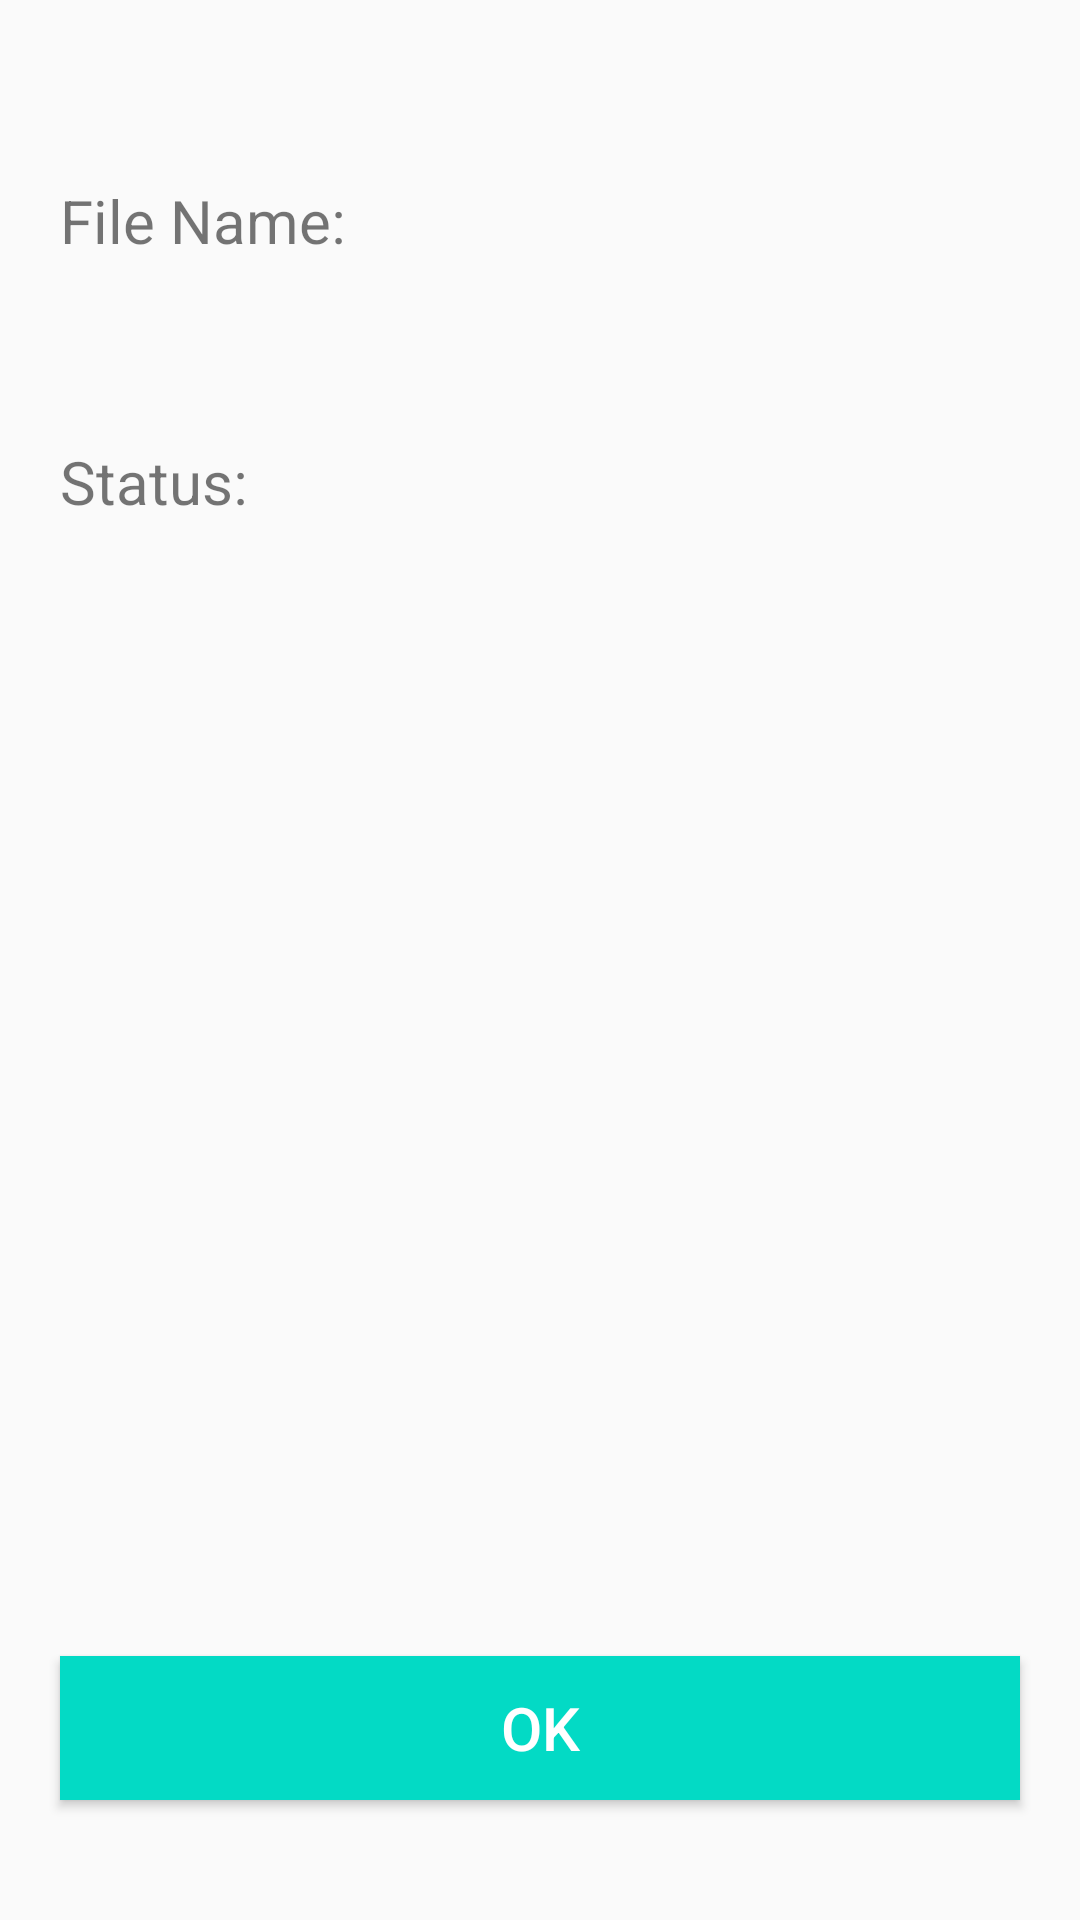

This screen was rendered from an Android layout file. Write that file and the resources it references.
<!-- AndroidManifest.xml: application theme AppTheme -->
<!-- res/layout/content_detail.xml -->
<?xml version="1.0" encoding="utf-8"?>
<androidx.constraintlayout.widget.ConstraintLayout
    xmlns:android="http://schemas.android.com/apk/res/android"
    xmlns:app="http://schemas.android.com/apk/res-auto"
    xmlns:tools="http://schemas.android.com/tools"
    android:layout_width="match_parent"
    android:layout_height="match_parent"
    app:layout_behavior="@string/appbar_scrolling_view_behavior"
    tools:context=".DetailActivity"
    tools:showIn="@layout/activity_detail">

    <TextView
        android:id="@+id/fileNameTitle"
        android:layout_width="wrap_content"
        android:layout_height="wrap_content"
        android:layout_marginTop="60dp"
        android:textSize="20sp"
        app:layout_constraintStart_toStartOf="parent"
        app:layout_constraintTop_toTopOf="parent"
        android:layout_marginStart="20dp"
        android:layout_marginEnd="40dp"
        android:text="File Name:" />
    <TextView
        android:id="@+id/fileNameText"
        android:layout_width="0dp"
        android:layout_height="wrap_content"
        android:layout_marginTop="60dp"
        android:textSize="20sp"
        app:layout_constraintStart_toEndOf="@id/fileNameTitle"
        app:layout_constraintEnd_toEndOf="parent"
        app:layout_constraintTop_toTopOf="parent"
        android:layout_marginStart="40dp"
        android:layout_marginEnd="20dp"
        android:textColor="#175E55"
        tools:text="LoadApp- Current repository by Udacity " />

    <TextView
        android:id="@+id/statusTitle"
        android:layout_width="wrap_content"
        android:layout_height="wrap_content"
        android:layout_marginTop="60dp"
        android:textSize="20sp"
        app:layout_constraintStart_toStartOf="parent"
        app:layout_constraintTop_toBottomOf="@id/fileNameTitle"
        android:layout_marginStart="20dp"
        android:layout_marginEnd="40dp"
        android:text="Status:" />
    <TextView
        android:id="@+id/statusText"
        android:layout_width="0dp"
        android:layout_height="wrap_content"
        android:textSize="20sp"
        app:layout_constraintStart_toStartOf="@id/fileNameText"
        app:layout_constraintEnd_toEndOf="parent"
        app:layout_constraintTop_toTopOf="@id/statusTitle"
        android:layout_marginEnd="20dp"
        android:textColor="#175E55"
        tools:text="Failed" />

    <Button
        android:id="@+id/detailNavButton"
        android:layout_width="match_parent"
        android:layout_height="wrap_content"
        android:layout_marginHorizontal="20dp"
        android:layout_marginVertical="40dp"
        app:layout_constraintBottom_toBottomOf="parent"
        android:text="OK"
        android:textSize="20sp"
        android:textColor="@color/white"
        android:background="@color/colorAccent"
        />

</androidx.constraintlayout.widget.ConstraintLayout>
<!-- res/layout/activity_detail.xml (included above) -->
<?xml version="1.0" encoding="utf-8"?>
<androidx.coordinatorlayout.widget.CoordinatorLayout xmlns:android="http://schemas.android.com/apk/res/android"
    xmlns:app="http://schemas.android.com/apk/res-auto"
    xmlns:tools="http://schemas.android.com/tools"
    android:layout_width="match_parent"
    android:layout_height="match_parent"
    tools:context=".DetailActivity">

    <com.google.android.material.appbar.AppBarLayout
        android:layout_width="match_parent"
        android:layout_height="wrap_content"
        android:theme="@style/AppTheme.AppBarOverlay">

        <androidx.appcompat.widget.Toolbar
            android:id="@+id/toolbar"
            android:layout_width="match_parent"
            android:layout_height="?attr/actionBarSize"
            android:background="?attr/colorPrimary"
            app:popupTheme="@style/AppTheme.PopupOverlay" />

    </com.google.android.material.appbar.AppBarLayout>

    <include layout="@layout/content_detail_screen" />
</androidx.coordinatorlayout.widget.CoordinatorLayout>
<!-- res/layout/content_detail_screen.xml (included above) -->
<?xml version="1.0" encoding="utf-8"?>
<androidx.constraintlayout.motion.widget.MotionLayout
    xmlns:android="http://schemas.android.com/apk/res/android"
    xmlns:tools="http://schemas.android.com/tools"
    android:layout_width="match_parent"
    android:layout_height="match_parent"
    android:layout_margin="20dp"
    xmlns:app="http://schemas.android.com/apk/res-auto"
    app:layoutDescription="@xml/content_detail_screen_scene">

    <TextView
        android:id="@+id/file_label"
        android:layout_width="wrap_content"
        android:layout_height="wrap_content"
        android:text="@string/file_name_text"
        android:textSize="@dimen/standard_text_size"
        app:layout_constraintTop_toTopOf="parent"
        app:layout_constraintStart_toStartOf="parent"
        android:layout_marginTop="75dp"/>

    <TextView
        android:id="@+id/fileNameText"
        android:layout_width="0dp"
        android:layout_height="wrap_content"
        android:textSize="@dimen/standard_text_size"
        app:layout_constraintTop_toTopOf="@id/file_label"
        app:layout_constraintEnd_toEndOf="parent"
        app:layout_constraintStart_toEndOf="@id/file_label"
        android:layout_marginStart="40dp"
        tools:text="LoadApp Current repository by Udacity"/>

    <TextView
        android:id="@+id/status_label"
        android:layout_width="wrap_content"
        android:layout_height="wrap_content"
        android:text="@string/status_text"
        android:textSize="@dimen/standard_text_size"
        app:layout_constraintStart_toStartOf="parent"
        app:layout_constraintTop_toTopOf="@id/statusText" />

    <TextView
        android:id="@+id/statusText"
        android:layout_width="0dp"
        android:layout_height="wrap_content"
        android:layout_marginTop="50dp"
        android:textSize="@dimen/standard_text_size"
        app:layout_constraintEnd_toEndOf="parent"
        app:layout_constraintStart_toStartOf="@+id/fileNameText"
        app:layout_constraintTop_toBottomOf="@id/fileNameText"
        tools:text="Success" />

    <Button
        android:id="@+id/goToMainButton"
        android:layout_width="0dp"
        android:layout_height="wrap_content"
        app:layout_constraintBottom_toBottomOf="parent"
        app:layout_constraintStart_toStartOf="parent"
        app:layout_constraintEnd_toEndOf="parent"
        android:background="@color/colorAccent"
        android:text="@string/ok_button_text"
        android:textColor="@color/white"
        android:textSize="@dimen/standard_text_size"
        android:layout_marginBottom="20dp"
        />





</androidx.constraintlayout.motion.widget.MotionLayout>
<!-- resources referenced by this layout -->
<resources>
  <dimen name="standard_text_size">20sp</dimen>
  <string name="file_name_text">File Name:</string>
  <string name="ok_button_text">OK</string>
  <string name="status_text">Status:</string>
  <style name="AppTheme.AppBarOverlay" parent="ThemeOverlay.AppCompat.Dark.ActionBar" />
  <style name="AppTheme.PopupOverlay" parent="ThemeOverlay.AppCompat.Light" />
  <style name="AppTheme" parent="Theme.AppCompat.Light.DarkActionBar">
          
          <item name="colorPrimary">@color/colorPrimary</item>
          <item name="colorPrimaryDark">@color/colorPrimaryDark</item>
          <item name="colorAccent">@color/colorAccent</item>
      </style>
  <!-- not gathered from this repository: default colours our renderer supplied (Android Studio template values) -->
  <color name="white">#FFFFFFFF</color>
  <color name="colorPrimary">#FF6200EE</color>
  <color name="colorPrimaryDark">#FF3700B3</color>
  <color name="colorAccent">#FF03DAC5</color>
</resources>
